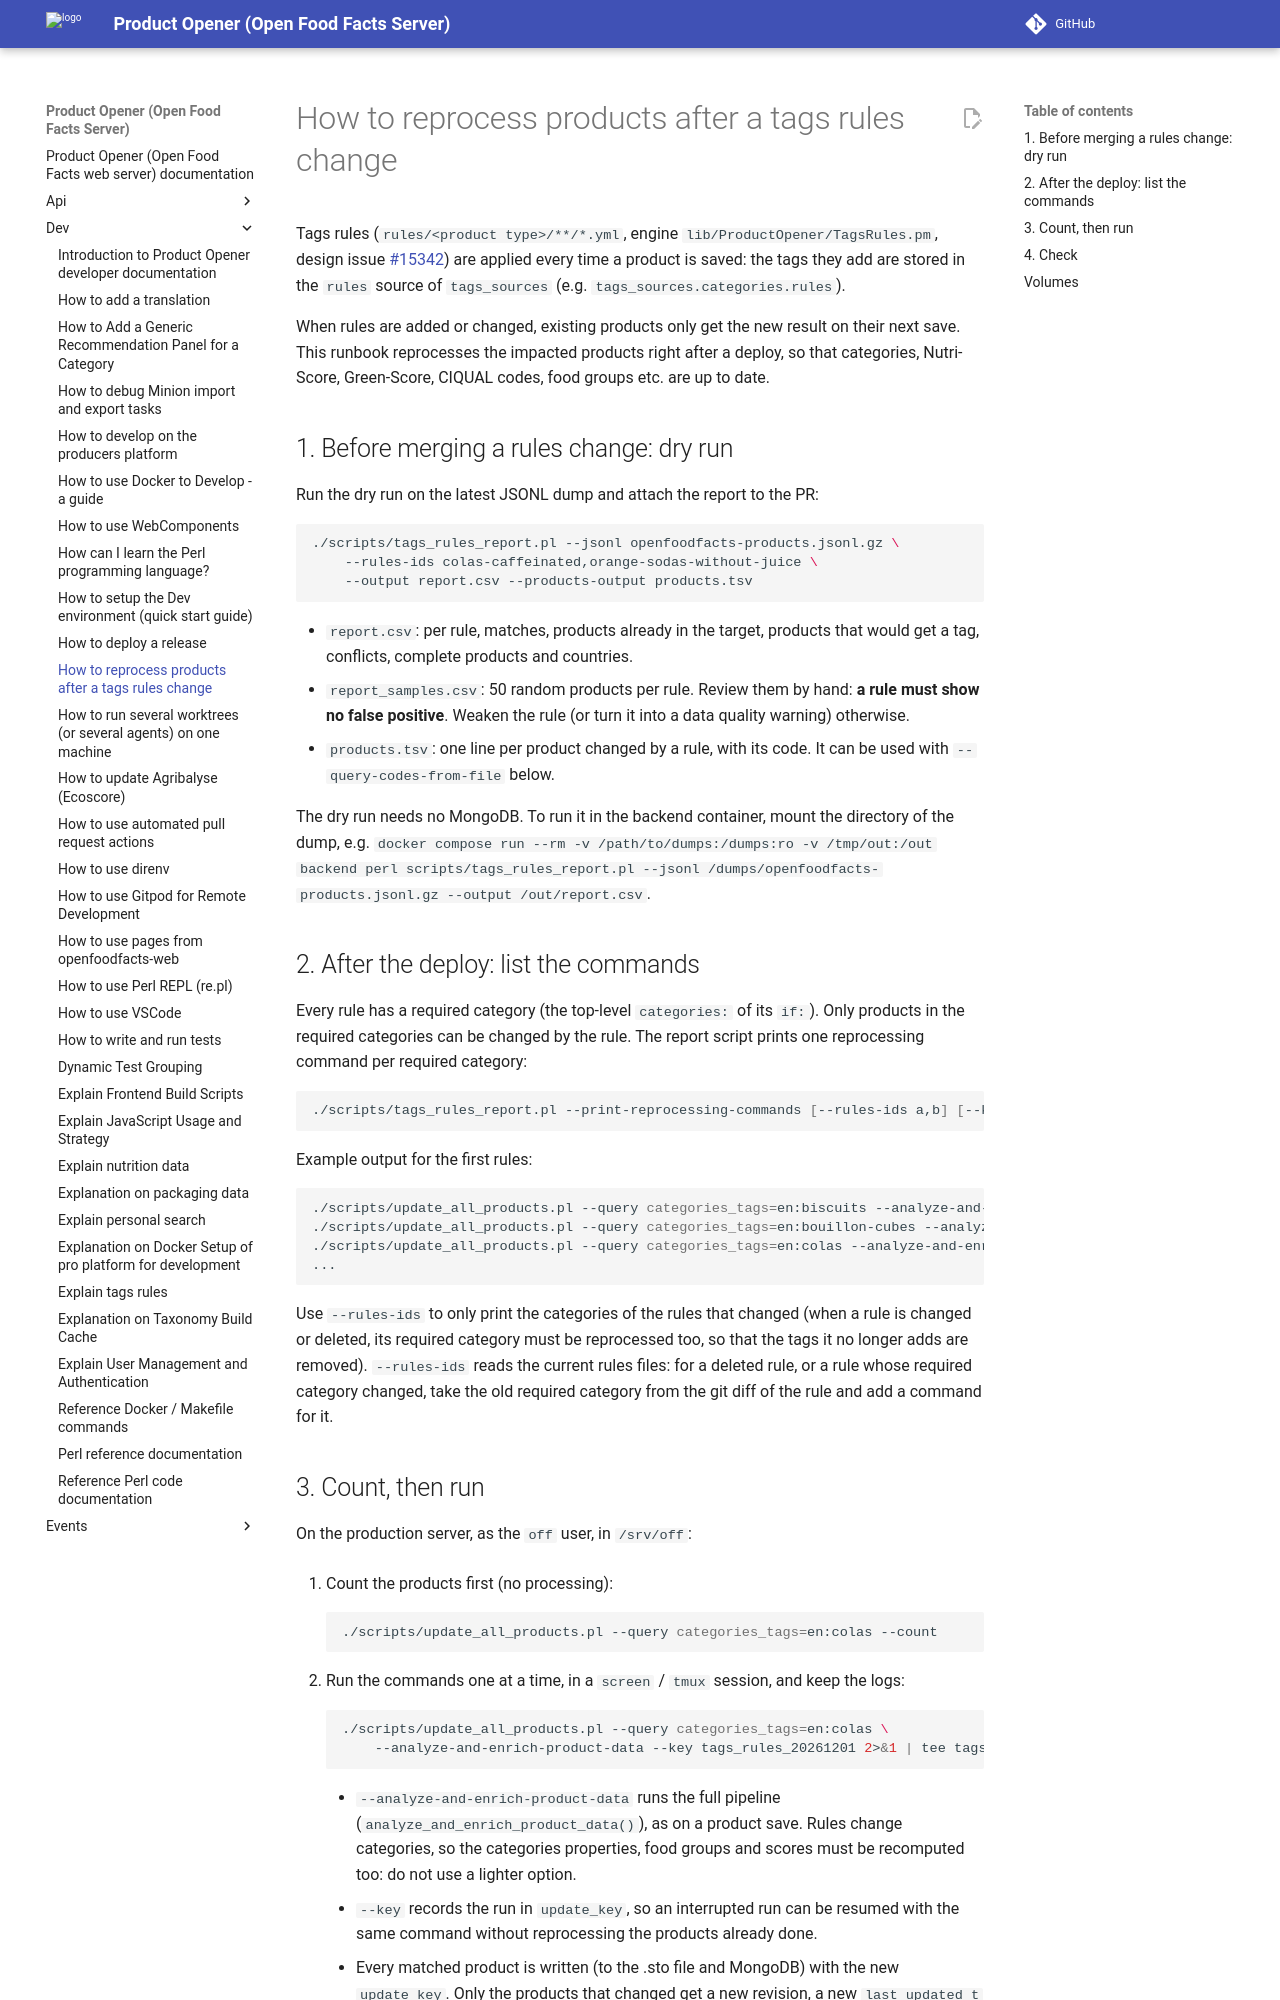

repository: openfoodfacts/openfoodfacts-server · page: dev/how-to-reprocess-products-for-tags-rules/index.html · generator: mkdocs

# How to reprocess products after a tags rules change

Tags rules (`rules/<product type>/**/*.yml`, engine `lib/ProductOpener/TagsRules.pm`, design issue
[#15342](https://github.com/openfoodfacts/openfoodfacts-server/issues/15342)) are applied every time a product is
saved: the tags they add are stored in the `rules` source of `tags_sources` (e.g. `tags_sources.categories.rules`).

When rules are added or changed, existing products only get the new result on their next save. This runbook
reprocesses the impacted products right after a deploy, so that categories, Nutri-Score, Green-Score, CIQUAL codes,
food groups etc. are up to date.

## 1. Before merging a rules change: dry run

Run the dry run on the latest JSONL dump and attach the report to the PR:

```bash
./scripts/tags_rules_report.pl --jsonl openfoodfacts-products.jsonl.gz \
    --rules-ids colas-caffeinated,orange-sodas-without-juice \
    --output report.csv --products-output products.tsv
```

- `report.csv`: per rule, matches, products already in the target, products that would get a tag, conflicts, complete
  products and countries.
- `report_samples.csv`: 50 random products per rule. Review them by hand: **a rule must show no false positive**.
  Weaken the rule (or turn it into a data quality warning) otherwise.
- `products.tsv`: one line per product changed by a rule, with its code. It can be used with
  `--query-codes-from-file` below.

The dry run needs no MongoDB. To run it in the backend container, mount the directory of the dump, e.g.
`docker compose run --rm -v /path/to/dumps:/dumps:ro -v /tmp/out:/out backend perl scripts/tags_rules_report.pl --jsonl /dumps/openfoodfacts-products.jsonl.gz --output /out/report.csv`.

## 2. After the deploy: list the commands

Every rule has a required category (the top-level `categories:` of its `if:`). Only products in the required
categories can be changed by the rule. The report script prints one reprocessing command per required category:

```bash
./scripts/tags_rules_report.pl --print-reprocessing-commands [--rules-ids a,b] [--key tags_rules_20261201]
```

Example output for the first rules:

```bash
./scripts/update_all_products.pl --query categories_tags=en:biscuits --analyze-and-enrich-product-data --key tags_rules_20261201
./scripts/update_all_products.pl --query categories_tags=en:bouillon-cubes --analyze-and-enrich-product-data --key tags_rules_20261201
./scripts/update_all_products.pl --query categories_tags=en:colas --analyze-and-enrich-product-data --key tags_rules_20261201
...
```

Use `--rules-ids` to only print the categories of the rules that changed (when a rule is changed or deleted, its
required category must be reprocessed too, so that the tags it no longer adds are removed). `--rules-ids` reads the
current rules files: for a deleted rule, or a rule whose required category changed, take the old required category
from the git diff of the rule and add a command for it.
